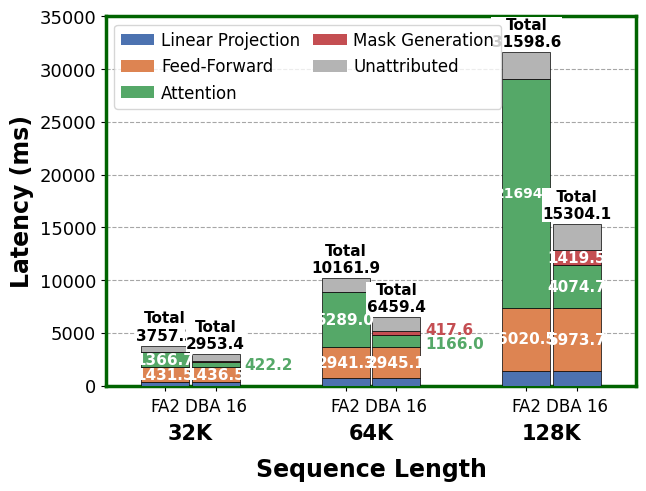

Python code for this plot:
import matplotlib.pyplot as plt
import numpy as np
from matplotlib.patches import Patch

# Data (ms) — batch size = 1
lengths = ['32K', '64K', '128K']

full_attn_data = {
    'Linear Projection':        [337.4,   677.6,   1370.7],
    'Feed-Forward':              [1431.5,  2941.3,  6020.5],
    'Attention / Block Sparse':  [1366.7,  5289.0,  21694.0],
    'Mask Generation':           [0.0,     0.0,     0.0],
    'Unattributed':              [621.7,   1254.0,  2513.4],
}

dba_data = {
    'Linear Projection':        [339.7,   673.4,   1347.8],
    'Feed-Forward':              [1436.5,  2945.1,  5973.7],
    'Attention / Block Sparse':  [422.2,   1166.0,  4074.7],
    'Mask Generation':           [126.8,   417.6,   1419.5],
    'Unattributed':              [628.2,   1257.3,  2488.4],
}

# Set style for academic papers
plt.rcParams.update({
    "font.family": "serif",
    "font.serif": ["Times", "Times New Roman", "serif"],
    "axes.labelsize": 18,
    "axes.titlesize": 18,
    "xtick.labelsize": 13,
    "ytick.labelsize": 14,
    "legend.fontsize": 13,
    "figure.dpi": 300,
    "pdf.fonttype": 42,
    "ps.fonttype": 42
})

categories = ['Linear Projection', 'Feed-Forward', 'Attention / Block Sparse', 'Mask Generation', 'Unattributed']
colors = {
    'Linear Projection':        '#4C72B0',  # seaborn deep blue
    'Feed-Forward':              '#DD8452',  # seaborn deep orange
    'Attention / Block Sparse':  '#55A868',  # seaborn deep green
    'Mask Generation':           '#C44E52',  # seaborn deep red
    'Unattributed':              '#B4B4B4',  # neutral gray
}

n = len(lengths)
x = np.arange(n) * 0.75
bar_width = 0.2
bar_sep = 0.01
half = bar_width / 2 + bar_sep / 2

# Use one linear y-axis so every stacked segment has the same ms-to-height scale.
# Keep the exported page size identical to the existing manuscript figure.
fig, ax = plt.subplots(figsize=(457 / 72, 343 / 72))
fig.subplots_adjust(left=0.15, right=0.985, bottom=0.20, top=0.975)
ax.set_axisbelow(True)
ax.yaxis.grid(True, linestyle='--', alpha=0.7, color='gray')

for i in range(n):
    for sign, data in [(-1, full_attn_data), (1, dba_data)]:
        bottom = 0.0
        for cat in categories:
            value = data[cat][i]
            ax.bar(x[i] + sign * half, value, bar_width, bottom=bottom,
                   color=colors[cat], edgecolor='black', linewidth=0.5, zorder=3)
            bottom += value
        ax.annotate(f'Total\n{bottom:.1f}', (x[i] + sign * half, bottom),
                    xytext=(0, 2), textcoords='offset points',
                    ha='center', va='bottom', fontsize=11, fontweight='bold',
                    color='black', zorder=5,
                    bbox=dict(facecolor='white', edgecolor='none', pad=0.3))

ax.set_ylim(0, 35000)
ax.set_yticks(np.arange(0, 35001, 5000))
ax.ticklabel_format(axis='y', style='plain')
ax.tick_params(axis='y', labelsize=13)

# Label feed-forward and attention segments; keep small DBA segments legible
# with labels beside their bars instead of distorting segment heights.
for i in range(n):
    for sign, data in [(-1, full_attn_data), (1, dba_data)]:
        for cat in ['Feed-Forward', 'Attention / Block Sparse']:
            index = categories.index(cat)
            bottom = sum(data[categories[j]][i] for j in range(index))
            value = data[cat][i]
            center = bottom + value / 2
            if sign == 1 and cat == 'Attention / Block Sparse' and i < 2:
                y_offset = -250 if i == 1 else 0
                ax.annotate(f'{value:.1f}', (x[i] + half + bar_width / 2, center),
                            xytext=(x[i] + half + bar_width / 2 + 0.02,
                                    center + y_offset),
                            ha='left', va='center', fontsize=11,
                            fontweight='bold', color=colors[cat], zorder=6)
            else:
                ax.text(x[i] + sign * half, center, f'{value:.1f}',
                        ha='center', va='center',
                        fontsize=10 if value >= 10000 else 11,
                        fontweight='bold', color='white', zorder=6)

for i in [1, 2]:
    cat = 'Mask Generation'
    index = categories.index(cat)
    bottom = sum(dba_data[categories[j]][i] for j in range(index))
    value = dba_data[cat][i]
    center = bottom + value / 2
    if i == 1:
        ax.text(x[i] + half + bar_width / 2 + 0.02, center + 250,
                f'{value:.1f}', ha='left', va='center', fontsize=11,
                fontweight='bold', color=colors[cat], zorder=6)
    else:
        ax.text(x[i] + half, center, f'{value:.1f}',
                ha='center', va='center', fontsize=11,
                fontweight='bold', color='white', zorder=6)

positions = []
labels = []
for i in range(n):
    positions.extend([x[i] - half, x[i] + half])
    labels.extend(['FA2', 'DBA 16'])
ax.set_xticks(positions)
ax.set_xticklabels(labels, fontsize=12)
ax.tick_params(axis='x', pad=5)
for i, length in enumerate(lengths):
    ax.annotate(length, xy=(x[i], 0), xycoords=ax.get_xaxis_transform(),
                xytext=(0, -27), textcoords='offset points',
                ha='center', va='top', fontsize=15, fontweight='bold',
                annotation_clip=False)
ax.set_xlabel('Sequence Length', fontweight='bold', labelpad=30, fontsize=17)
ax.set_ylabel('Latency (ms)', fontweight='bold', fontsize=17, labelpad=4)
ax.set_xlim(-0.35, (n - 1) * 0.75 + 0.35)

handles = [Patch(facecolor=colors[cat],
                 label='Attention' if cat == 'Attention / Block Sparse' else cat)
           for cat in categories]
ax.legend(handles=handles, loc='upper left', ncol=2, fontsize=12,
          frameon=True, columnspacing=0.8, handletextpad=0.4)
for spine in ax.spines.values():
    spine.set_linewidth(2.5)
    spine.set_color('darkgreen')

plt.savefig('dba_latency_breakdown.pdf')
print('Saved plot to dba_latency_breakdown.pdf (linear y-axis: 0-35000 ms)')
